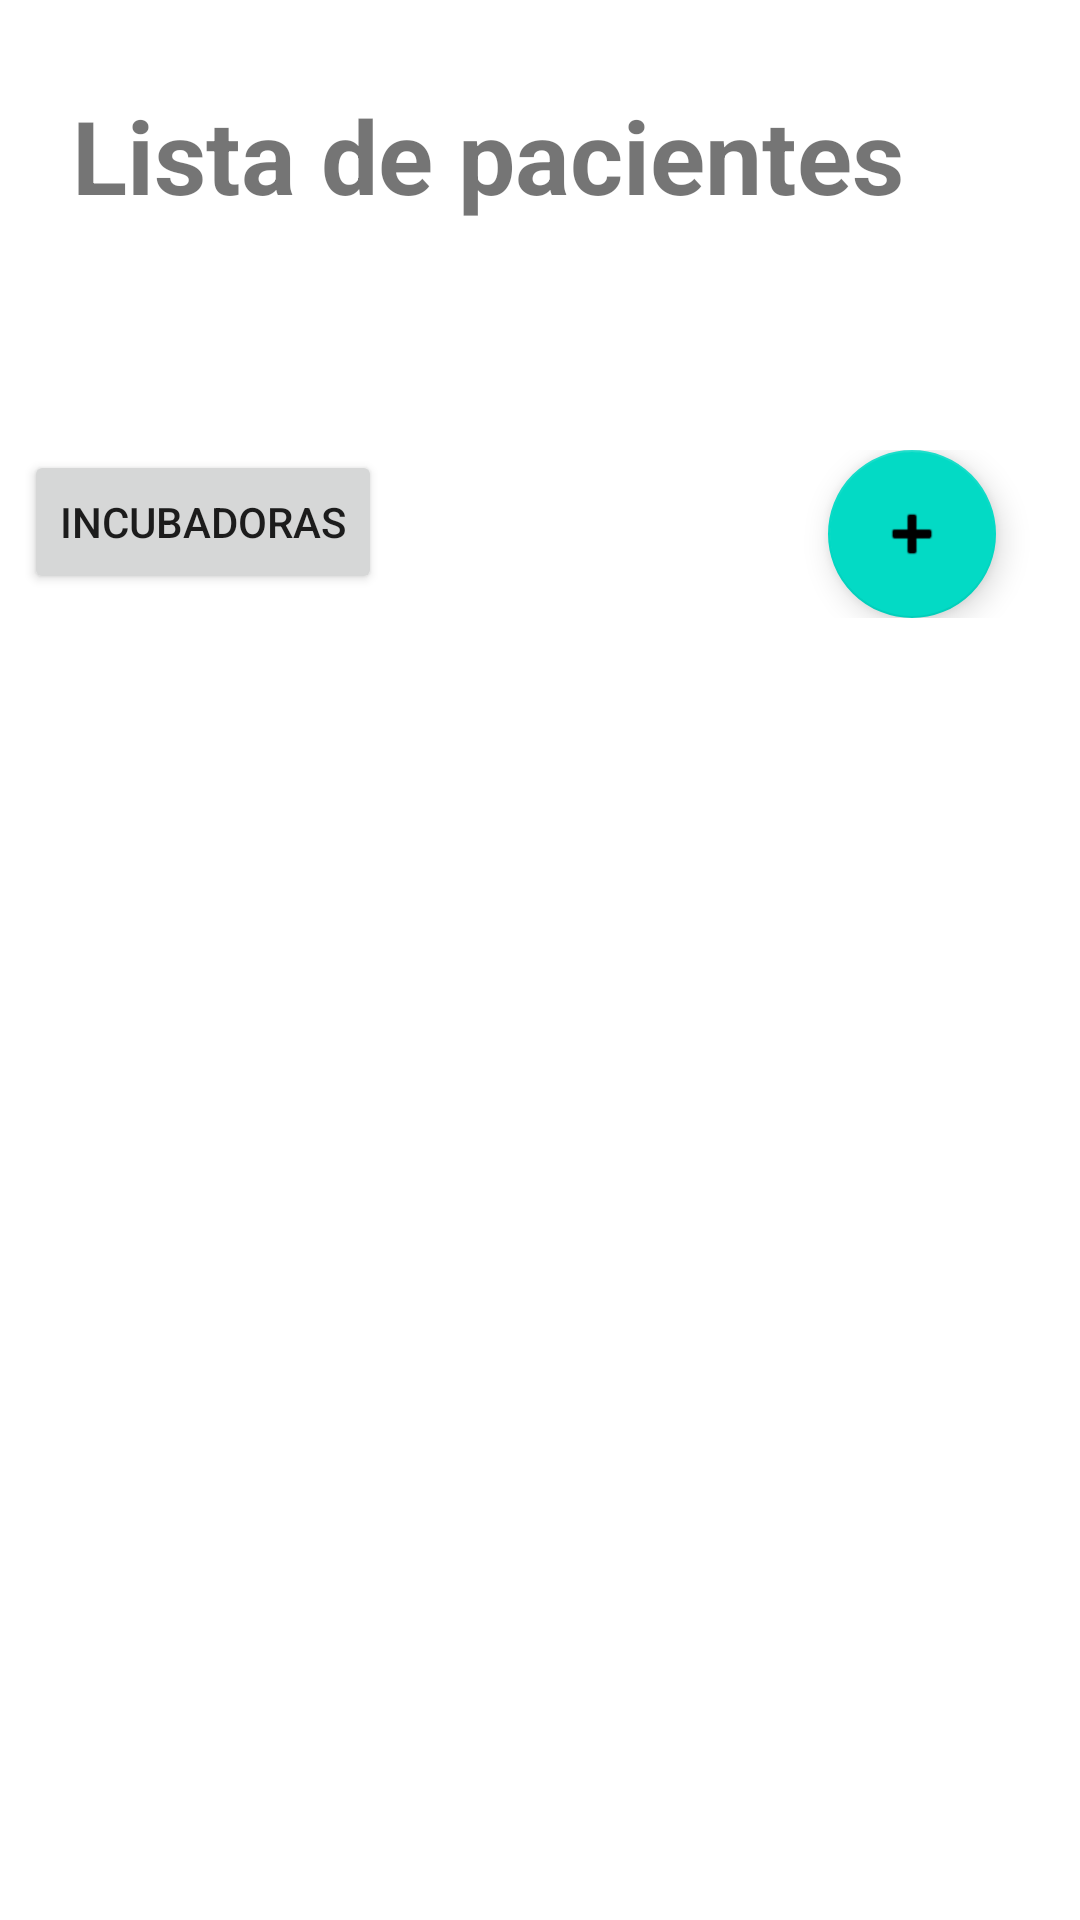

This screen was rendered from an Android layout file. Write that file and the resources it references.
<!-- AndroidManifest.xml: application theme Theme.Newborn -->
<!-- res/layout/patient_list.xml -->
<?xml version="1.0" encoding="utf-8"?>
<ScrollView
    xmlns:android="http://schemas.android.com/apk/res/android"
    xmlns:app="http://schemas.android.com/apk/res-auto"
    xmlns:tools="http://schemas.android.com/tools"
    android:layout_width="fill_parent"
    android:layout_height="fill_parent"
    android:fillViewport="true">
    <RelativeLayout
        android:layout_width="match_parent"
        android:layout_height="wrap_content"
        android:orientation="vertical">

        <TextView
            android:layout_width="wrap_content"
            android:layout_height="wrap_content"
            android:layout_alignParentStart="true"
            android:layout_alignParentTop="true"
            android:layout_marginStart="24dp"
            android:layout_marginTop="29dp"
            android:text="@string/lista_de_pacientes"
            android:textSize="34sp"
            android:textStyle="bold" />

        <LinearLayout
            android:layout_width="match_parent"
            android:layout_height="wrap_content"
            android:layout_marginStart="8sp"
            android:layout_marginTop="100sp"
            android:layout_marginEnd="8sp"
            android:orientation="vertical">

            <TableLayout
                android:id="@+id/tblyIncubatorsList"
                android:layout_width="match_parent"
                android:layout_height="wrap_content"
                android:background="#000000"
                android:stretchColumns="0,1">

            </TableLayout>

            <LinearLayout
                android:layout_width="match_parent"
                android:layout_height="wrap_content"
                android:layout_marginTop="50sp"
                android:orientation="horizontal">

                <LinearLayout
                    android:layout_width="wrap_content"
                    android:layout_height="match_parent"
                    android:gravity="start"
                    android:orientation="vertical">

                    <Button
                        android:id="@+id/btnIncubatorList"
                        android:layout_width="match_parent"
                        android:layout_height="wrap_content"
                        android:text="@string/incubadoras" />
                </LinearLayout>

                <LinearLayout
                    android:layout_width="match_parent"
                    android:layout_height="wrap_content"
                    android:gravity="end"
                    android:orientation="vertical">

                    <com.google.android.material.floatingactionbutton.FloatingActionButton
                        android:id="@+id/btnNewPatient"
                        android:layout_width="match_parent"
                        android:layout_height="wrap_content"
                        android:layout_marginEnd="20sp"
                        android:clickable="true"
                        app:srcCompat="@android:drawable/ic_input_add"
                        tools:ignore="SpeakableTextPresentCheck" />
                </LinearLayout>

            </LinearLayout>
        </LinearLayout>

    </RelativeLayout>
</ScrollView>
<!-- resources referenced by this layout -->
<resources>
  <string name="incubadoras">Incubadoras</string>
  <string name="lista_de_pacientes">Lista de pacientes</string>
  <style name="Theme.Newborn" parent="Theme.MaterialComponents.DayNight.DarkActionBar">
          
          <item name="colorPrimary">@color/purple_500</item>
          <item name="colorPrimaryVariant">@color/purple_700</item>
          <item name="colorOnPrimary">@color/white</item>
          
          <item name="colorSecondary">@color/teal_200</item>
          <item name="colorSecondaryVariant">@color/teal_700</item>
          <item name="colorOnSecondary">@color/black</item>
          
          <item name="android:statusBarColor" tools:targetApi="l">?attr/colorPrimaryVariant</item>
          
      </style>
  <!-- not gathered from this repository: default colours our renderer supplied (Android Studio template values) -->
  <color name="purple_500">#FF6200EE</color>
  <color name="purple_700">#FF3700B3</color>
  <color name="teal_200">#FF03DAC5</color>
  <color name="teal_700">#FF018786</color>
  <color name="black">#FF000000</color>
  <color name="white">#FFFFFFFF</color>
</resources>
